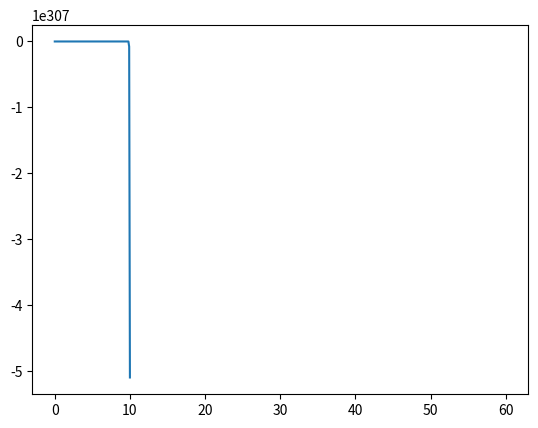

Write Python code to recreate this figure.
import numpy as np
import matplotlib.pyplot as plt

# Make the time values t
t0 = 0
tf = 60
num = 600
deltat = (tf-t0/num)
t = np.linspace(t0, tf, num+1)

# Make zero arrays
x = np.zeros([num+1])
x_k1 = np.zeros([num+1])
x_k2 = np.zeros([num+1])
x_k3 = np.zeros([num+1])
x_k4 = np.zeros([num+1])

u = np.zeros([num+1])
u_k1 = np.zeros([num+1])
u_k2 = np.zeros([num+1])
u_k3 = np.zeros([num+1])
u_k4 = np.zeros([num+1])

# Set the initial conditions
x[0] = 0
x_k1[0] = 0
x_k2[0] = 0
x_k3[0] = 0
x_k4[0] = 0

u[0] = 0
u_k1[0] = 0
u_k2[0] = 0
u_k3[0] = 0
u_k4[0] = 0

def f1(x, u):
    m = 0.9
    g = -9.81
    c = 0.001
    k = 45
    return (m*g - c*u - k*x)/m


# Create the big ol' loop
for i in range(1, num):
    u[i] = deltat*( u_k1[i-1]/6 + u_k2[i-1]/3 + u_k3[i-1]/3 + u_k4[i-1]/6) + u[i-1]
    u_k1[i] = f1(x[i-1], u[i])
    u_k2[i] = f1(x[i-1] + deltat/2, u[i] + deltat/2*u_k1[i])
    u_k3[i] = f1(x[i-1] + deltat/2, u[i] + deltat/2*u_k2[i])
    u_k4[i] = f1(x[i-1] + deltat, u[i] + deltat*u_k3[i])

    x[i] = deltat*( x_k1[i-1]/6 + x_k2[i-1]/3 + x_k3[i-1]/3 + x_k4[i-1]/6) + x[i-1]
    x_k1[i] = u[i]
    x_k2[i] = u[i] + deltat/2*x_k1[i]
    x_k3[i] = u[i] + deltat/2*x_k2[i]
    x_k4[i] = u[i] + deltat*x_k3[i]

plt.plot(t, x, label="position")
plt.show()